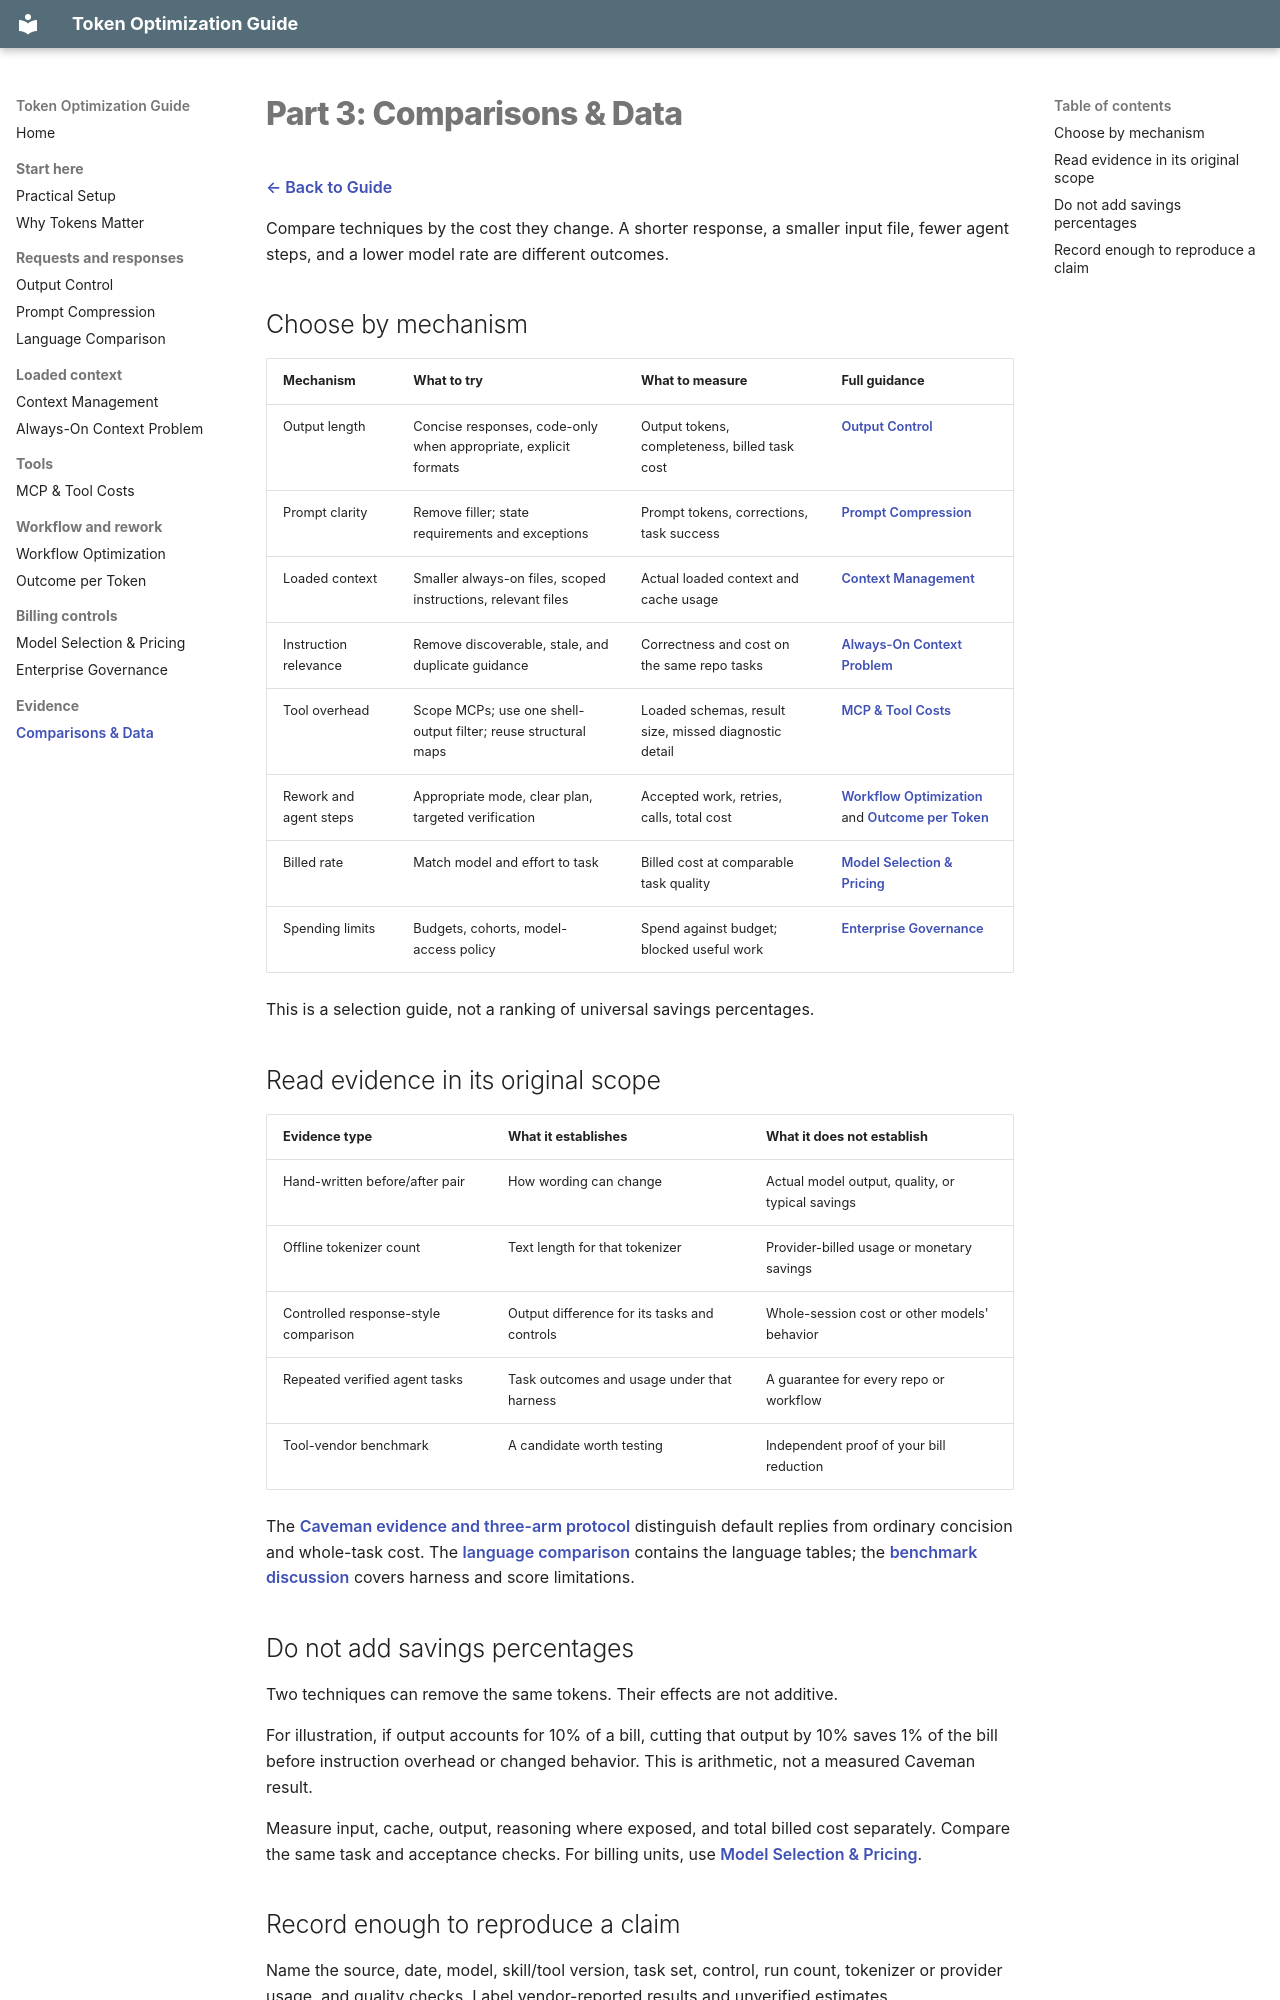

repository: olivomarco/github-copilot-token-optimization · page: 09-comparisons-data/index.html · generator: mkdocs

# Part 3: Comparisons & Data

[← Back to Guide](index.md)

Compare techniques by the cost they change. A shorter response, a smaller input file, fewer agent steps, and a lower model rate are different outcomes.

## Choose by mechanism

| Mechanism | What to try | What to measure | Full guidance |
|---|---|---|---|
| Output length | Concise responses, code-only when appropriate, explicit formats | Output tokens, completeness, billed task cost | [Output Control](05-output-control.md) |
| Prompt clarity | Remove filler; state requirements and exceptions | Prompt tokens, corrections, task success | [Prompt Compression](02-prompt-compression.md) |
| Loaded context | Smaller always-on files, scoped instructions, relevant files | Actual loaded context and cache usage | [Context Management](04-context-management.md) |
| Instruction relevance | Remove discoverable, stale, and duplicate guidance | Correctness and cost on the same repo tasks | [Always-On Context Problem](07-agents-md-problem.md) |
| Tool overhead | Scope MCPs; use one shell-output filter; reuse structural maps | Loaded schemas, result size, missed diagnostic detail | [MCP & Tool Costs](08-mcp-tool-costs.md) |
| Rework and agent steps | Appropriate mode, clear plan, targeted verification | Accepted work, retries, calls, total cost | [Workflow Optimization](06-workflow-optimization.md) and [Outcome per Token](13-outcome-per-token.md) |
| Billed rate | Match model and effort to task | Billed cost at comparable task quality | [Model Selection & Pricing](11-models-and-pricing.md) |
| Spending limits | Budgets, cohorts, model-access policy | Spend against budget; blocked useful work | [Enterprise Governance](12-enterprise-governance.md) |

This is a selection guide, not a ranking of universal savings percentages.

## Read evidence in its original scope

| Evidence type | What it establishes | What it does not establish |
|---|---|---|
| Hand-written before/after pair | How wording can change | Actual model output, quality, or typical savings |
| Offline tokenizer count | Text length for that tokenizer | Provider-billed usage or monetary savings |
| Controlled response-style comparison | Output difference for its tasks and controls | Whole-session cost or other models' behavior |
| Repeated verified agent tasks | Task outcomes and usage under that harness | A guarantee for every repo or workflow |
| Tool-vendor benchmark | A candidate worth testing | Independent proof of your bill reduction |

The [Caveman evidence and three-arm protocol](05-output-control.md#caveman-optional-output-style) distinguish default replies from ordinary concision and whole-task cost. The [language comparison](03-language-comparison.md) contains the language tables; the [benchmark discussion](13-outcome-per-token.md#benchmarks-useful-not-decisive) covers harness and score limitations.
